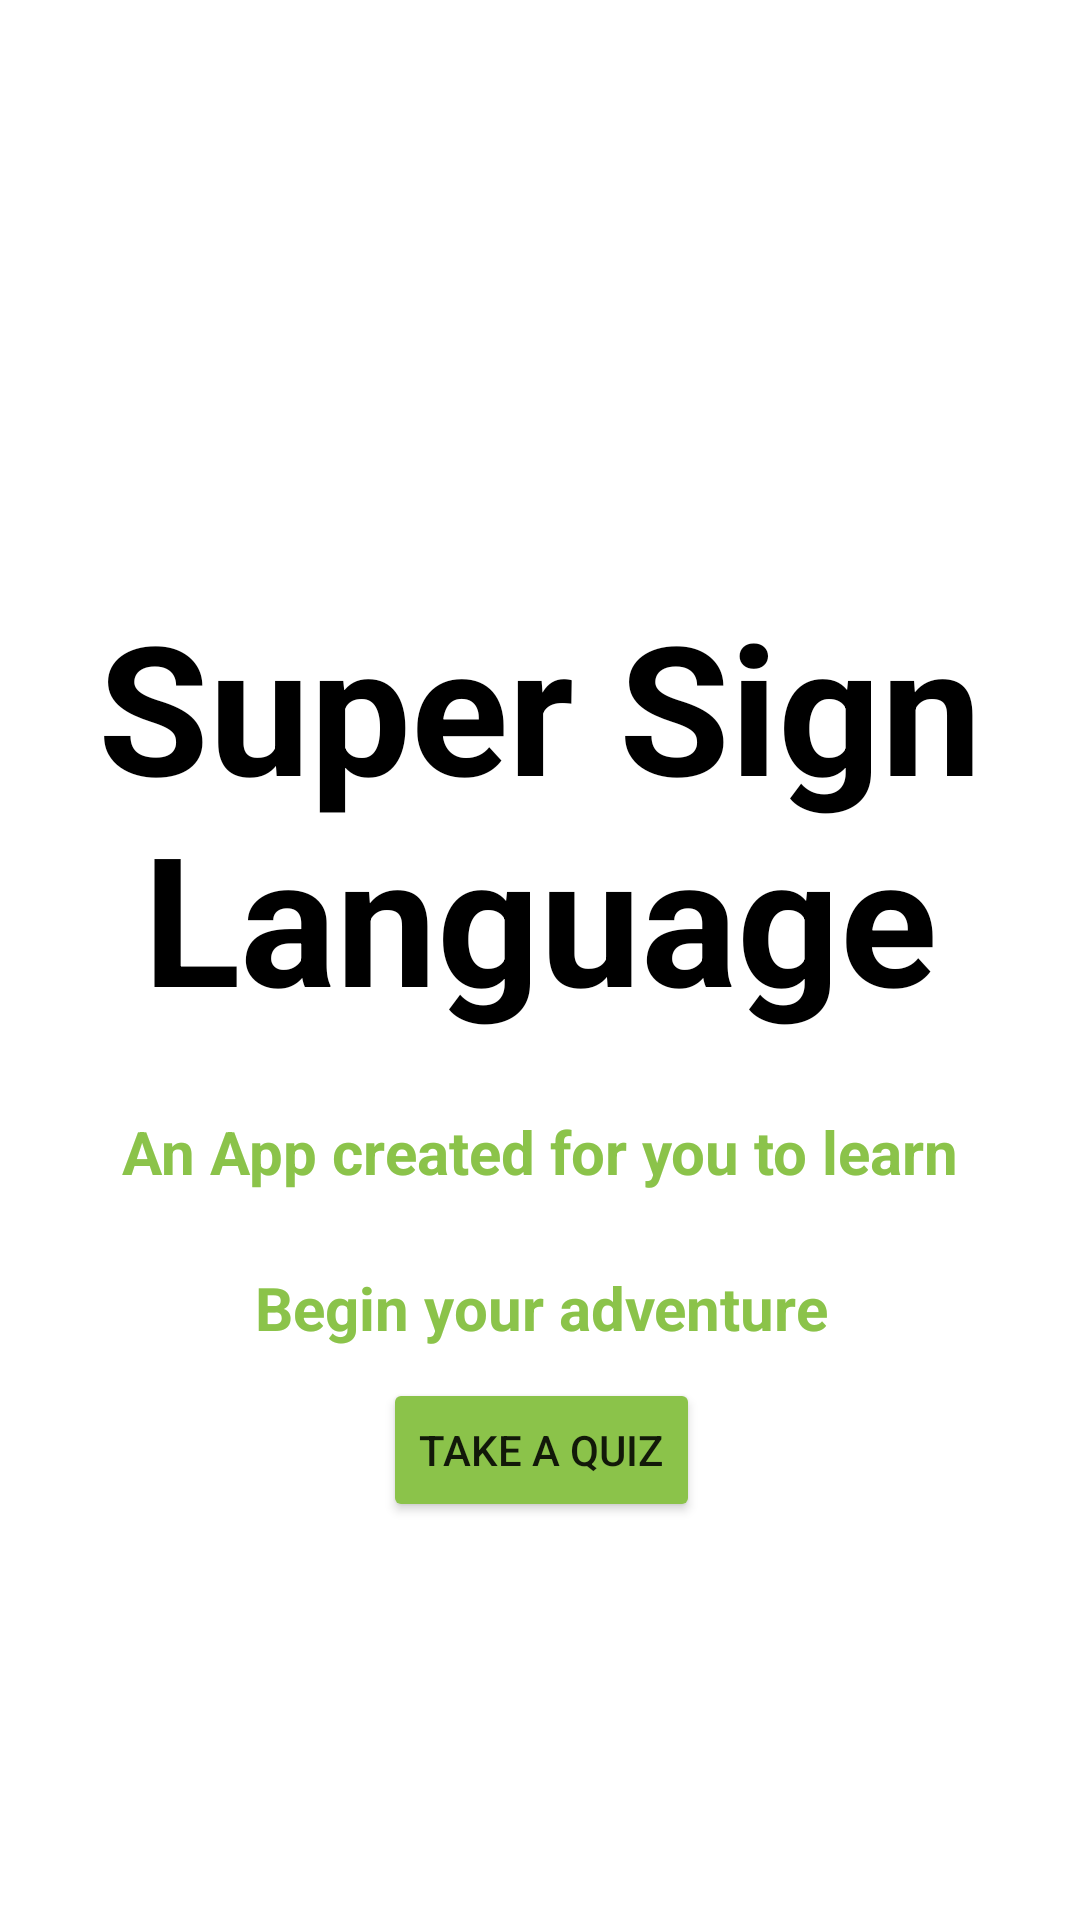

The Android layout XML behind this screen, and the referenced resources:
<!-- AndroidManifest.xml: application theme Theme.GenJutsucom -->
<!-- res/layout/fragment_home.xml -->
<?xml version="1.0" encoding="utf-8"?>
<androidx.constraintlayout.widget.ConstraintLayout xmlns:android="http://schemas.android.com/apk/res/android"
    xmlns:app="http://schemas.android.com/apk/res-auto"
    xmlns:tools="http://schemas.android.com/tools"
    android:layout_width="match_parent"
    android:layout_height="match_parent"
    tools:context=".HomeFragment">

    <TextView
        android:id="@+id/textView6"
        android:layout_width="wrap_content"
        android:layout_height="wrap_content"
        android:layout_marginTop="-100dp"
        android:text="Super Sign Language"
        android:textAlignment="center"
        android:textColor="#000000"
        android:textSize="60sp"
        android:textStyle="bold"
        app:layout_constraintBottom_toBottomOf="parent"
        app:layout_constraintEnd_toEndOf="parent"
        app:layout_constraintStart_toStartOf="parent"
        app:layout_constraintTop_toTopOf="parent" />

    <TextView
        android:id="@+id/textView7"
        android:layout_width="wrap_content"
        android:layout_height="wrap_content"
        android:layout_marginTop="25dp"
        android:text="An App created for you to learn"
        android:textColor="#8BC34A"
        android:textSize="20sp"
        android:textStyle="bold"
        app:layout_constraintEnd_toEndOf="@+id/textView6"
        app:layout_constraintStart_toStartOf="@+id/textView6"
        app:layout_constraintTop_toBottomOf="@+id/textView6" />

    <TextView
        android:id="@+id/textView8"
        android:layout_width="wrap_content"
        android:layout_height="wrap_content"
        android:layout_marginTop="25dp"
        android:text="Begin your adventure"
        android:textColor="#8BC34A"
        android:textSize="20sp"
        android:textStyle="bold"
        app:layout_constraintEnd_toEndOf="@+id/textView7"
        app:layout_constraintHorizontal_bias="0.503"
        app:layout_constraintStart_toStartOf="@+id/textView7"
        app:layout_constraintTop_toBottomOf="@+id/textView7" />

    <Button
        android:id="@+id/quiz_button"
        android:layout_width="wrap_content"
        android:layout_height="wrap_content"
        android:layout_marginTop="10dp"
        android:text="Take a Quiz"
        android:backgroundTint="#8BC34A"
        app:layout_constraintEnd_toEndOf="@+id/textView8"
        app:layout_constraintStart_toStartOf="@+id/textView8"
        app:layout_constraintTop_toBottomOf="@+id/textView8" />

</androidx.constraintlayout.widget.ConstraintLayout>
<!-- resources referenced by this layout -->
<resources>
  <style name="Theme.GenJutsucom" parent="Theme.MaterialComponents.DayNight.NoActionBar">
          
          <item name="colorPrimary">@color/purple_500</item>
          <item name="colorPrimaryVariant">@color/purple_700</item>
          <item name="colorOnPrimary">#FFFFFF</item>
          
          <item name="colorSecondary">@color/teal_200</item>
          <item name="colorSecondaryVariant">@color/teal_700</item>
          <item name="colorOnSecondary">@color/black</item>
          
          <item name="android:statusBarColor">?attr/colorPrimaryVariant</item>
          
      </style>
  <!-- not gathered from this repository: default colours our renderer supplied (Android Studio template values) -->
  <color name="purple_500">#FF6200EE</color>
  <color name="purple_700">#FF3700B3</color>
  <color name="teal_200">#FF03DAC5</color>
  <color name="teal_700">#FF018786</color>
  <color name="black">#FF000000</color>
</resources>
